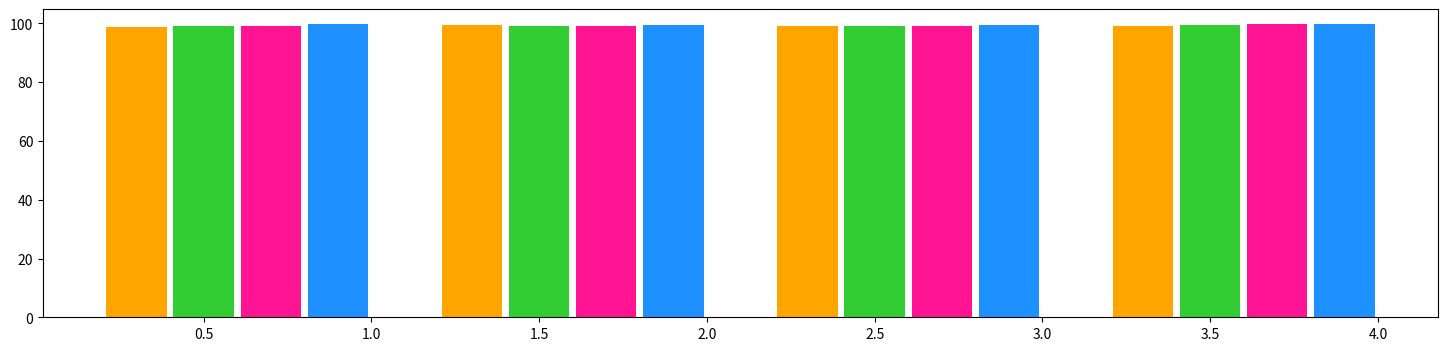

Generate this figure with matplotlib: (Note: this script raises an exception after producing the figure.)
import numpy as np
import pandas as pd
import heapq
import os
import matplotlib.pyplot as plt
from PIL import Image
from scipy.io import loadmat,savemat

t = [0,0.1,0.5,0.7,0.9,0.2,1.0,0.4,-0.1,-0.7,-0.2]
re = map(t.index, heapq.nlargest(3,t))
tt = np.zeros(8)
for i in list(re):
    tt[i] = t[i]
s = pd.Series(t).apply(lambda x: 1 if x>0.5 else 0)



def sparse_process(x):
    length = len(x)
    xx = np.zeros(length)
    for i in range(length // 5):
        seg = abs(np.array(x[i * 5: (i + 1) * 5]))
        idx = map(list(seg).index, heapq.nlargest(3, seg))
        for j in list(idx):
            xx[i * 5 + j] = seg[j]
    return xx

# data = loadmat('Datasets\\data\\10\\dataset1024.mat')
# c = 93
# img = data['X_train'][c]
# label = data['y_train'][c]
# print(label)
# plt.imshow(img.reshape(32,32),cmap='Greys')
# plt.xticks([])
# plt.yticks([])
# plt.axis('off')
# plt.show()

index = ['C1C2P1','C1P1C2P2','C1C2P1C3P2','C1P1C2P2C3P3']
acc_4 = [98.85,99.43,99.10,99.18]
acc_8 = [99.10,99.25,99.30,99.55]
acc_16 = [99.17,99.28,99.15,99.83]
acc_20 = [99.72,99.45,99.55,99.75]
time_4 = [458.05,319.74,328.74,144.20]
time_8 = [565.62,188.77,443.16,198.47]
time_16 = [472.79,247.20,312.22,358.29]
time_20 = [321.80,313.73,437.52,473.52]

ind = np.arange(4)+0.6
ind2 = [i-0.1 for i in ind]
ind1 = [i-0.3 for i in ind]
ind3 = [i+0.1 for i in ind]
ind4 = [i+0.3 for i in ind]
bar_width = 0.2
plt.figure(figsize=(18, 4))
plt.bar(ind1 , acc_4, width=0.18 , alpha=1, color='orange',label = "4 filters")
plt.bar(ind2 , acc_8, width=0.18 , alpha=1,color='limegreen',label = "8 filters")
plt.bar(ind3 , acc_16, width=0.18 , alpha=1,color='deeppink',label = "16 filters")
plt.bar(ind4 , acc_20, width=0.18 , alpha=1,color='dodgerblue',label = "20 filters")
plt.legend(loc='upper')
plt.ylabel('Accuracy (%)',size=14)
plt.xlabel('Models',size=14)
plt.ylim(98,100)
plt.xticks(ind,index,size=12)
plt.yticks(size=12)
plt.show()
